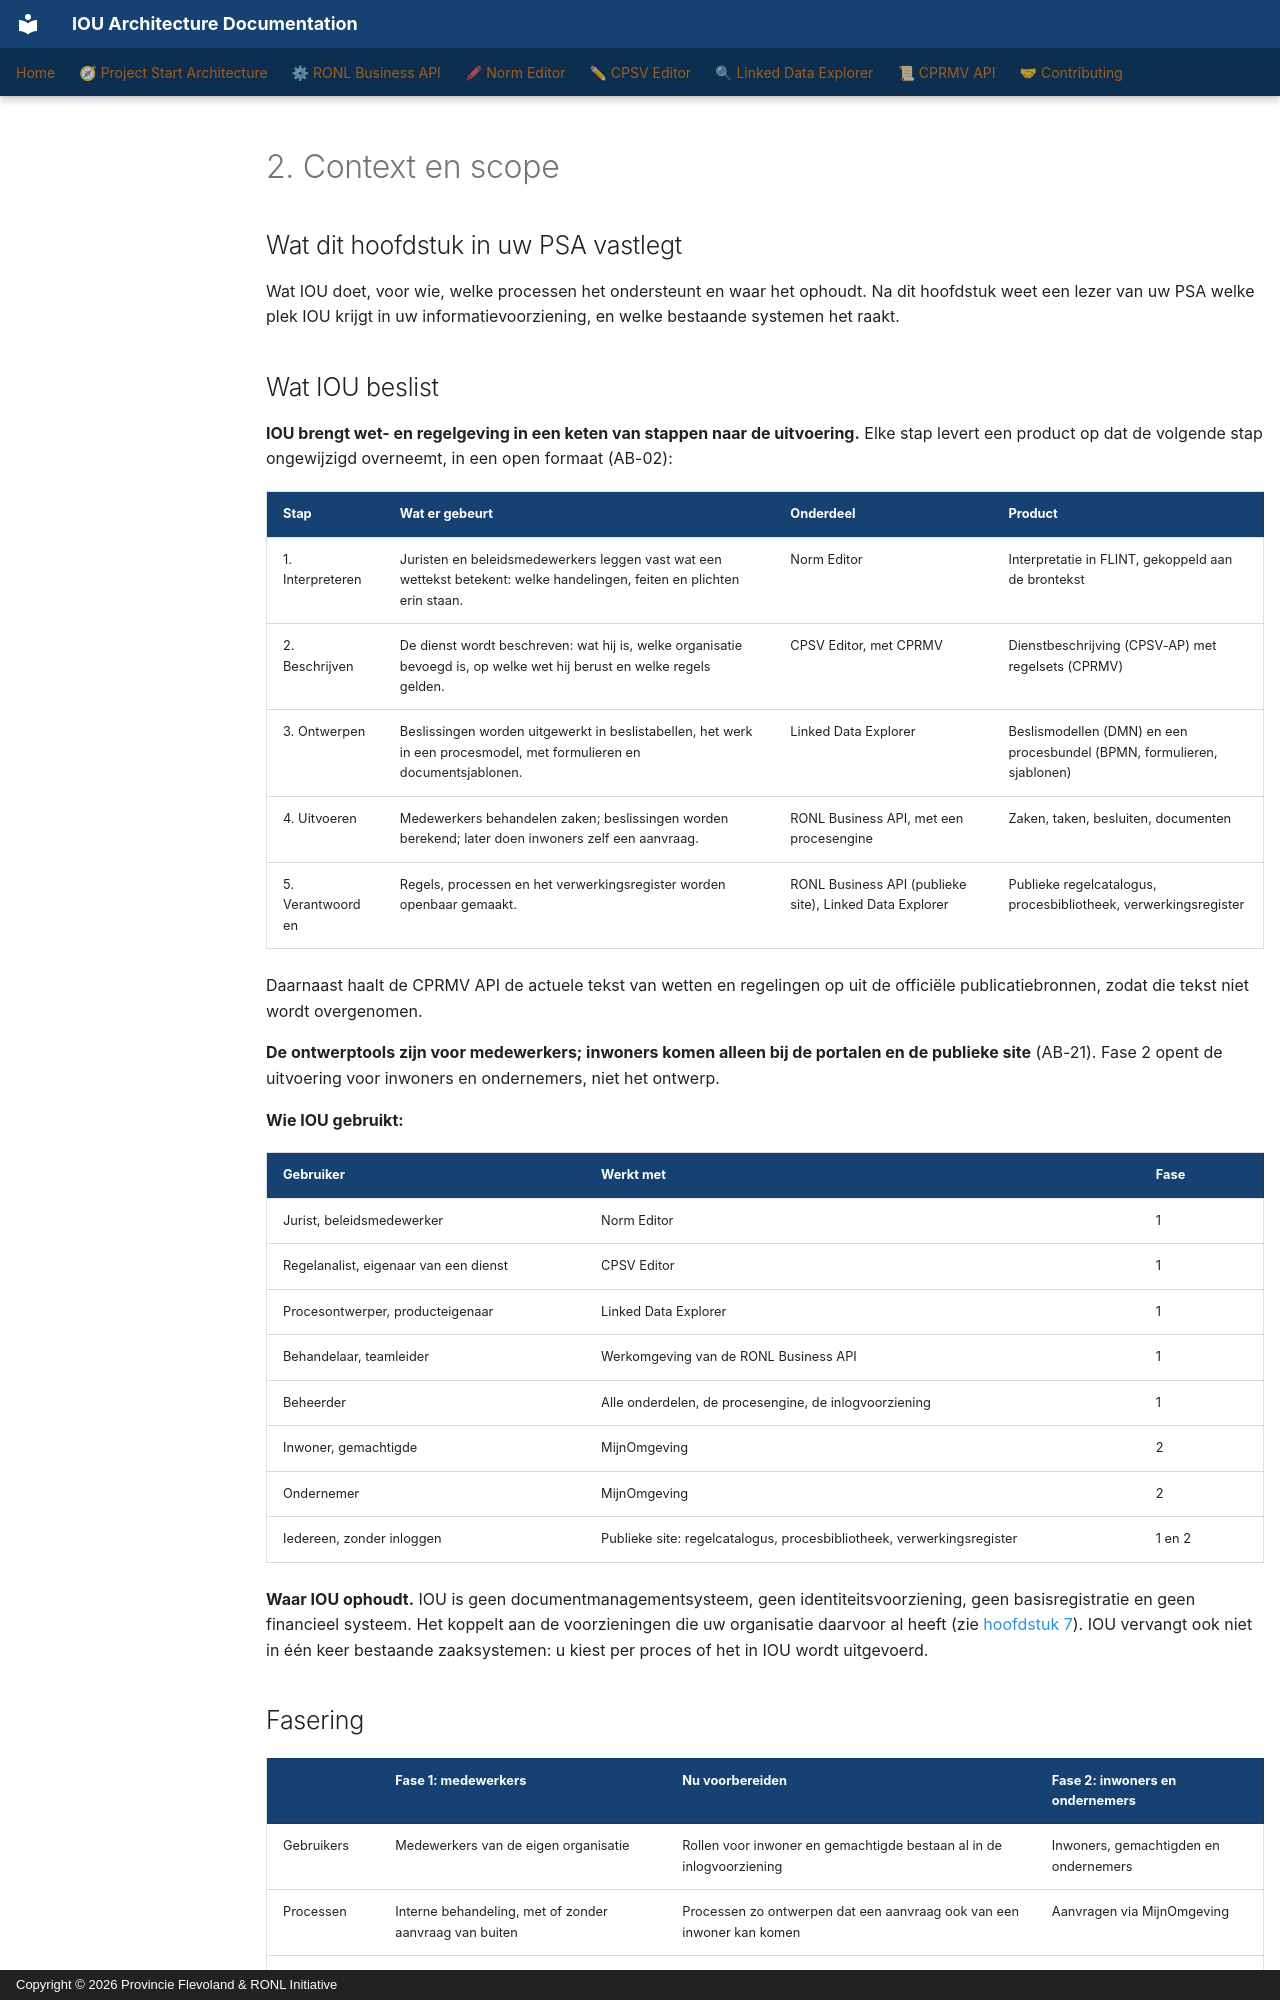

repository: sgort/iou-architectuur · page: nl/psa/02-context-and-scope/index.html · generator: mkdocs · copyright: Copyright © 2026 Provincie Flevoland & RONL Initiative

---
title: "2. Context en scope"
scope: cross-cutting
verified:
  date: 2026-11-22
  against:
    CPSV Editor: "5d6345c"
    Linked Data Explorer: "4e80c74"
    RONL Business API: "1784a72"
    Norm Editor: "c47096b"
    CPRMV: "8262d3e"
---

# 2. Context en scope

## Wat dit hoofdstuk in uw PSA vastlegt

Wat IOU doet, voor wie, welke processen het ondersteunt en waar het ophoudt. Na
dit hoofdstuk weet een lezer van uw PSA welke plek IOU krijgt in uw
informatievoorziening, en welke bestaande systemen het raakt.

## Wat IOU beslist

**IOU brengt wet- en regelgeving in een keten van stappen naar de uitvoering.**
Elke stap levert een product op dat de volgende stap ongewijzigd overneemt, in een
open formaat (AB-02):

| Stap | Wat er gebeurt | Onderdeel | Product |
|---|---|---|---|
| 1. Interpreteren | Juristen en beleidsmedewerkers leggen vast wat een wettekst betekent: welke handelingen, feiten en plichten erin staan. | Norm Editor | Interpretatie in FLINT, gekoppeld aan de brontekst |
| 2. Beschrijven | De dienst wordt beschreven: wat hij is, welke organisatie bevoegd is, op welke wet hij berust en welke regels gelden. | CPSV Editor, met CPRMV | Dienstbeschrijving (CPSV-AP) met regelsets (CPRMV) |
| 3. Ontwerpen | Beslissingen worden uitgewerkt in beslistabellen, het werk in een procesmodel, met formulieren en documentsjablonen. | Linked Data Explorer | Beslismodellen (DMN) en een procesbundel (BPMN, formulieren, sjablonen) |
| 4. Uitvoeren | Medewerkers behandelen zaken; beslissingen worden berekend; later doen inwoners zelf een aanvraag. | RONL Business API, met een procesengine | Zaken, taken, besluiten, documenten |
| 5. Verantwoorden | Regels, processen en het verwerkingsregister worden openbaar gemaakt. | RONL Business API (publieke site), Linked Data Explorer | Publieke regelcatalogus, procesbibliotheek, verwerkingsregister |

Daarnaast haalt de CPRMV API de actuele tekst van wetten en regelingen op uit de
officiële publicatiebronnen, zodat die tekst niet wordt overgenomen.

**De ontwerptools zijn voor medewerkers; inwoners komen alleen bij de portalen en
de publieke site** (AB-21). Fase 2 opent de uitvoering voor inwoners en
ondernemers, niet het ontwerp.

**Wie IOU gebruikt:**

| Gebruiker | Werkt met | Fase |
|---|---|---|
| Jurist, beleidsmedewerker | Norm Editor | 1 |
| Regelanalist, eigenaar van een dienst | CPSV Editor | 1 |
| Procesontwerper, producteigenaar | Linked Data Explorer | 1 |
| Behandelaar, teamleider | Werkomgeving van de RONL Business API | 1 |
| Beheerder | Alle onderdelen, de procesengine, de inlogvoorziening | 1 |
| Inwoner, gemachtigde | MijnOmgeving | 2 |
| Ondernemer | MijnOmgeving | 2 |
| Iedereen, zonder inloggen | Publieke site: regelcatalogus, procesbibliotheek, verwerkingsregister | 1 en 2 |

**Waar IOU ophoudt.** IOU is geen documentmanagementsysteem, geen
identiteitsvoorziening, geen basisregistratie en geen financieel systeem. Het
koppelt aan de voorzieningen die uw organisatie daarvoor al heeft (zie
[hoofdstuk 7](07-integration-architecture.md)). IOU vervangt ook niet in één keer
bestaande zaaksystemen: u kiest per proces of het in IOU wordt uitgevoerd.
